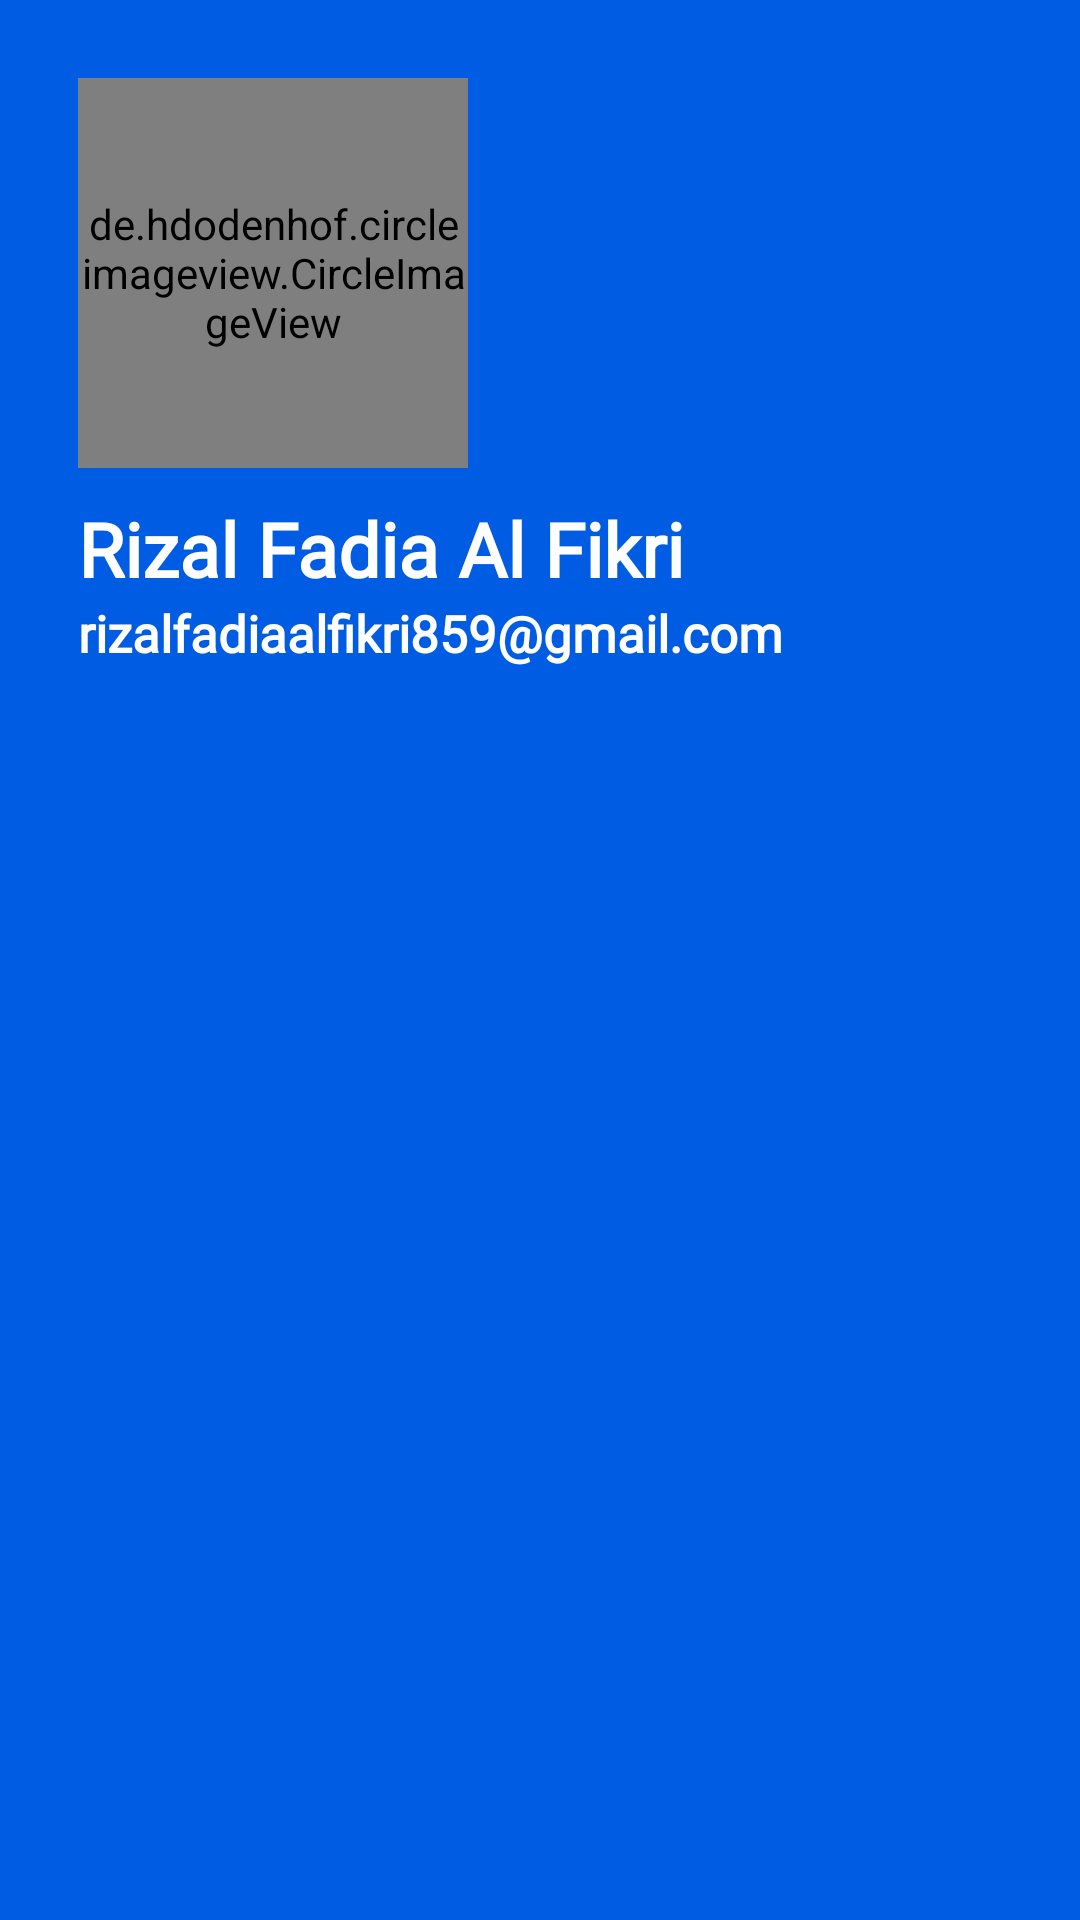

This screen was rendered from an Android layout file. Write that file and the resources it references.
<!-- AndroidManifest.xml: application theme Theme.SignLanguageRecognition -->
<!-- res/layout/nav_header.xml -->
<?xml version="1.0" encoding="utf-8"?>
<LinearLayout
    xmlns:android="http://schemas.android.com/apk/res/android"
    android:layout_width="match_parent"
    android:layout_height="250dp"
    android:orientation="vertical"
    android:padding="16dp"
    android:background="@color/primaryColor"
    android:theme="@style/ThemeOverlay.AppCompat.Dark">
    <de.hdodenhof.circleimageview.CircleImageView
        android:id="@+id/profile_image"
        android:layout_width="130dp"
        android:layout_height="130dp"
        android:src="@drawable/carrera"
        android:layout_margin="10dp"/>
    <TextView
        android:id="@+id/txt_name"
        android:layout_width="wrap_content"
        android:layout_height="wrap_content"
        android:text="Rizal Fadia Al Fikri"
        android:textColor="@color/white"
        android:textSize="25sp"
        android:textStyle="bold"
        android:fontFamily="@font/poppins"
        android:layout_marginHorizontal="10dp"/>
    <TextView
        android:id="@+id/txt_email"
        android:layout_width="wrap_content"
        android:layout_height="wrap_content"
        android:text="rizalfadiaalfikri859@gmail.com"
        android:textColor="@color/white"
        android:textSize="17sp"
        android:textStyle="bold"
        android:fontFamily="@font/poppins"
        android:layout_marginHorizontal="10dp"/>
</LinearLayout>
<!-- resources referenced by this layout -->
<resources>
  <color name="primaryColor">#005CE2</color>
  <color name="white">#FFFFFFFF</color>
  <style name="Theme.SignLanguageRecognition" parent="Theme.MaterialComponents.DayNight.NoActionBar">
          
          <item name="colorPrimary">@color/purple_500</item>
          <item name="colorPrimaryVariant">@color/purple_700</item>
          <item name="colorOnPrimary">@color/white</item>
          
          <item name="colorSecondary">@color/teal_200</item>
          <item name="colorSecondaryVariant">@color/teal_700</item>
          <item name="colorOnSecondary">@color/black</item>
          
          <item name="android:statusBarColor">?attr/colorPrimaryVariant</item>
          
      </style>
  <color name="purple_500">#FF6200EE</color>
  <color name="purple_700">#FF3700B3</color>
  <color name="teal_200">#FF03DAC5</color>
  <color name="teal_700">#FF018786</color>
  <color name="black">#FF000000</color>
</resources>
